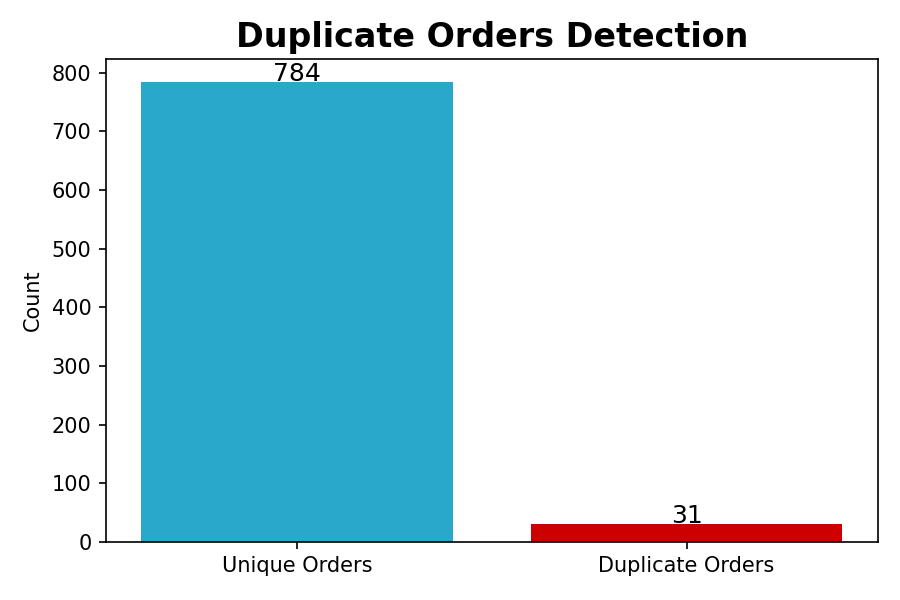

The table this chart was drawn from, first rows:
order_id, date, product_id, country_id, marketplace, quantity, revenue, cost, margin_pct, returned
1005, 2024-06-25, 4, 1, Amazon, 1, 630, 440.0, 30.16, 0
1014, 2024-11-25, 21, 4, Kaufland, 1, 89.99, 48.0, 46.66, 0
1019, 2024-10-01, 1, 5, Amazon, 2, 1400, 980.0, 30.0, 0
1022, 2024-04-11, 10, 7, Allegro, 1, 200, 130.0, 35.0, 0
1027, 2024-04-18, 17, 8, Amazon, 3, 180, 90.0, 49.99, 0
1028, 2024-12-09, 7, 6, Amazon, 1, 300, 190.0, 36.66, 0
1030, 2024-12-28, 8, 5, Amazon, 1, 200, 120.0, 40.0, 0
1033, 2024-02-19, 16, 7, Amazon, 1, 180, 115.0, 36.11, 0
1034, 2024-12-10, 14, 4, Allegro, 1, 130, 75.0, 42.3, 0
1036, 2024-08-24, 15, 2, Amazon, 1, 230, 150.0, 34.78, 1
1040, 2024-05-26, 9, 8, Allegro, 1, 300, 190.0, 36.66, 1
1047, 2024-06-02, 9, 4, Allegro, 1, 300, 190.0, 36.66, 1
1467, 2024-10-24, 12, 4, Amazon, 1, 280, 160.0, 42.86, 0
1514, 2024-10-24, 12, 4, Allegro, 1, 280, 160.0, 42.86, 0
1679, 2024-11-16, 5, 8, Allegro, 1, 400, 260.0, 35.0, 0
1712, 2024-11-16, 5, 8, Amazon, 1, 400, 260.0, 35.0, 0
1800, 2024-06-02, 9, 4, Allegro, 1, 300, 190.0, 36.66, 1
1801, 2024-05-26, 9, 8, Allegro, 1, 300, 190.0, 36.66, 1
1802, 2024-08-24, 15, 2, Amazon, 1, 230, 150.0, 34.78, 1
1803, 2024-04-18, 17, 8, Amazon, 3, 180, 90.0, 49.99, 0
1804, 2024-02-19, 16, 7, Amazon, 1, 180, 115.0, 36.11, 0
1805, 2024-05-26, 9, 8, Allegro, 1, 300, 190.0, 36.66, 1
1806, 2024-05-26, 9, 8, Allegro, 1, 300, 190.0, 36.66, 1
1807, 2024-12-10, 14, 4, Allegro, 1, 130, 75.0, 42.3, 0
1808, 2024-10-01, 1, 5, Amazon, 2, 1400, 980.0, 30.0, 0
1809, 2024-04-11, 10, 7, Allegro, 1, 200, 130.0, 35.0, 0
1810, 2024-12-28, 8, 5, Amazon, 1, 200, 120.0, 40.0, 0
1811, 2024-12-10, 14, 4, Allegro, 1, 130, 75.0, 42.3, 0
1812, 2024-11-25, 21, 4, Kaufland, 1, 89.99, 48.0, 46.66, 0
1813, 2024-06-25, 4, 1, Amazon, 1, 630, 440.0, 30.16, 0
1814, 2024-12-09, 7, 6, Amazon, 1, 300, 190.0, 36.66, 0
